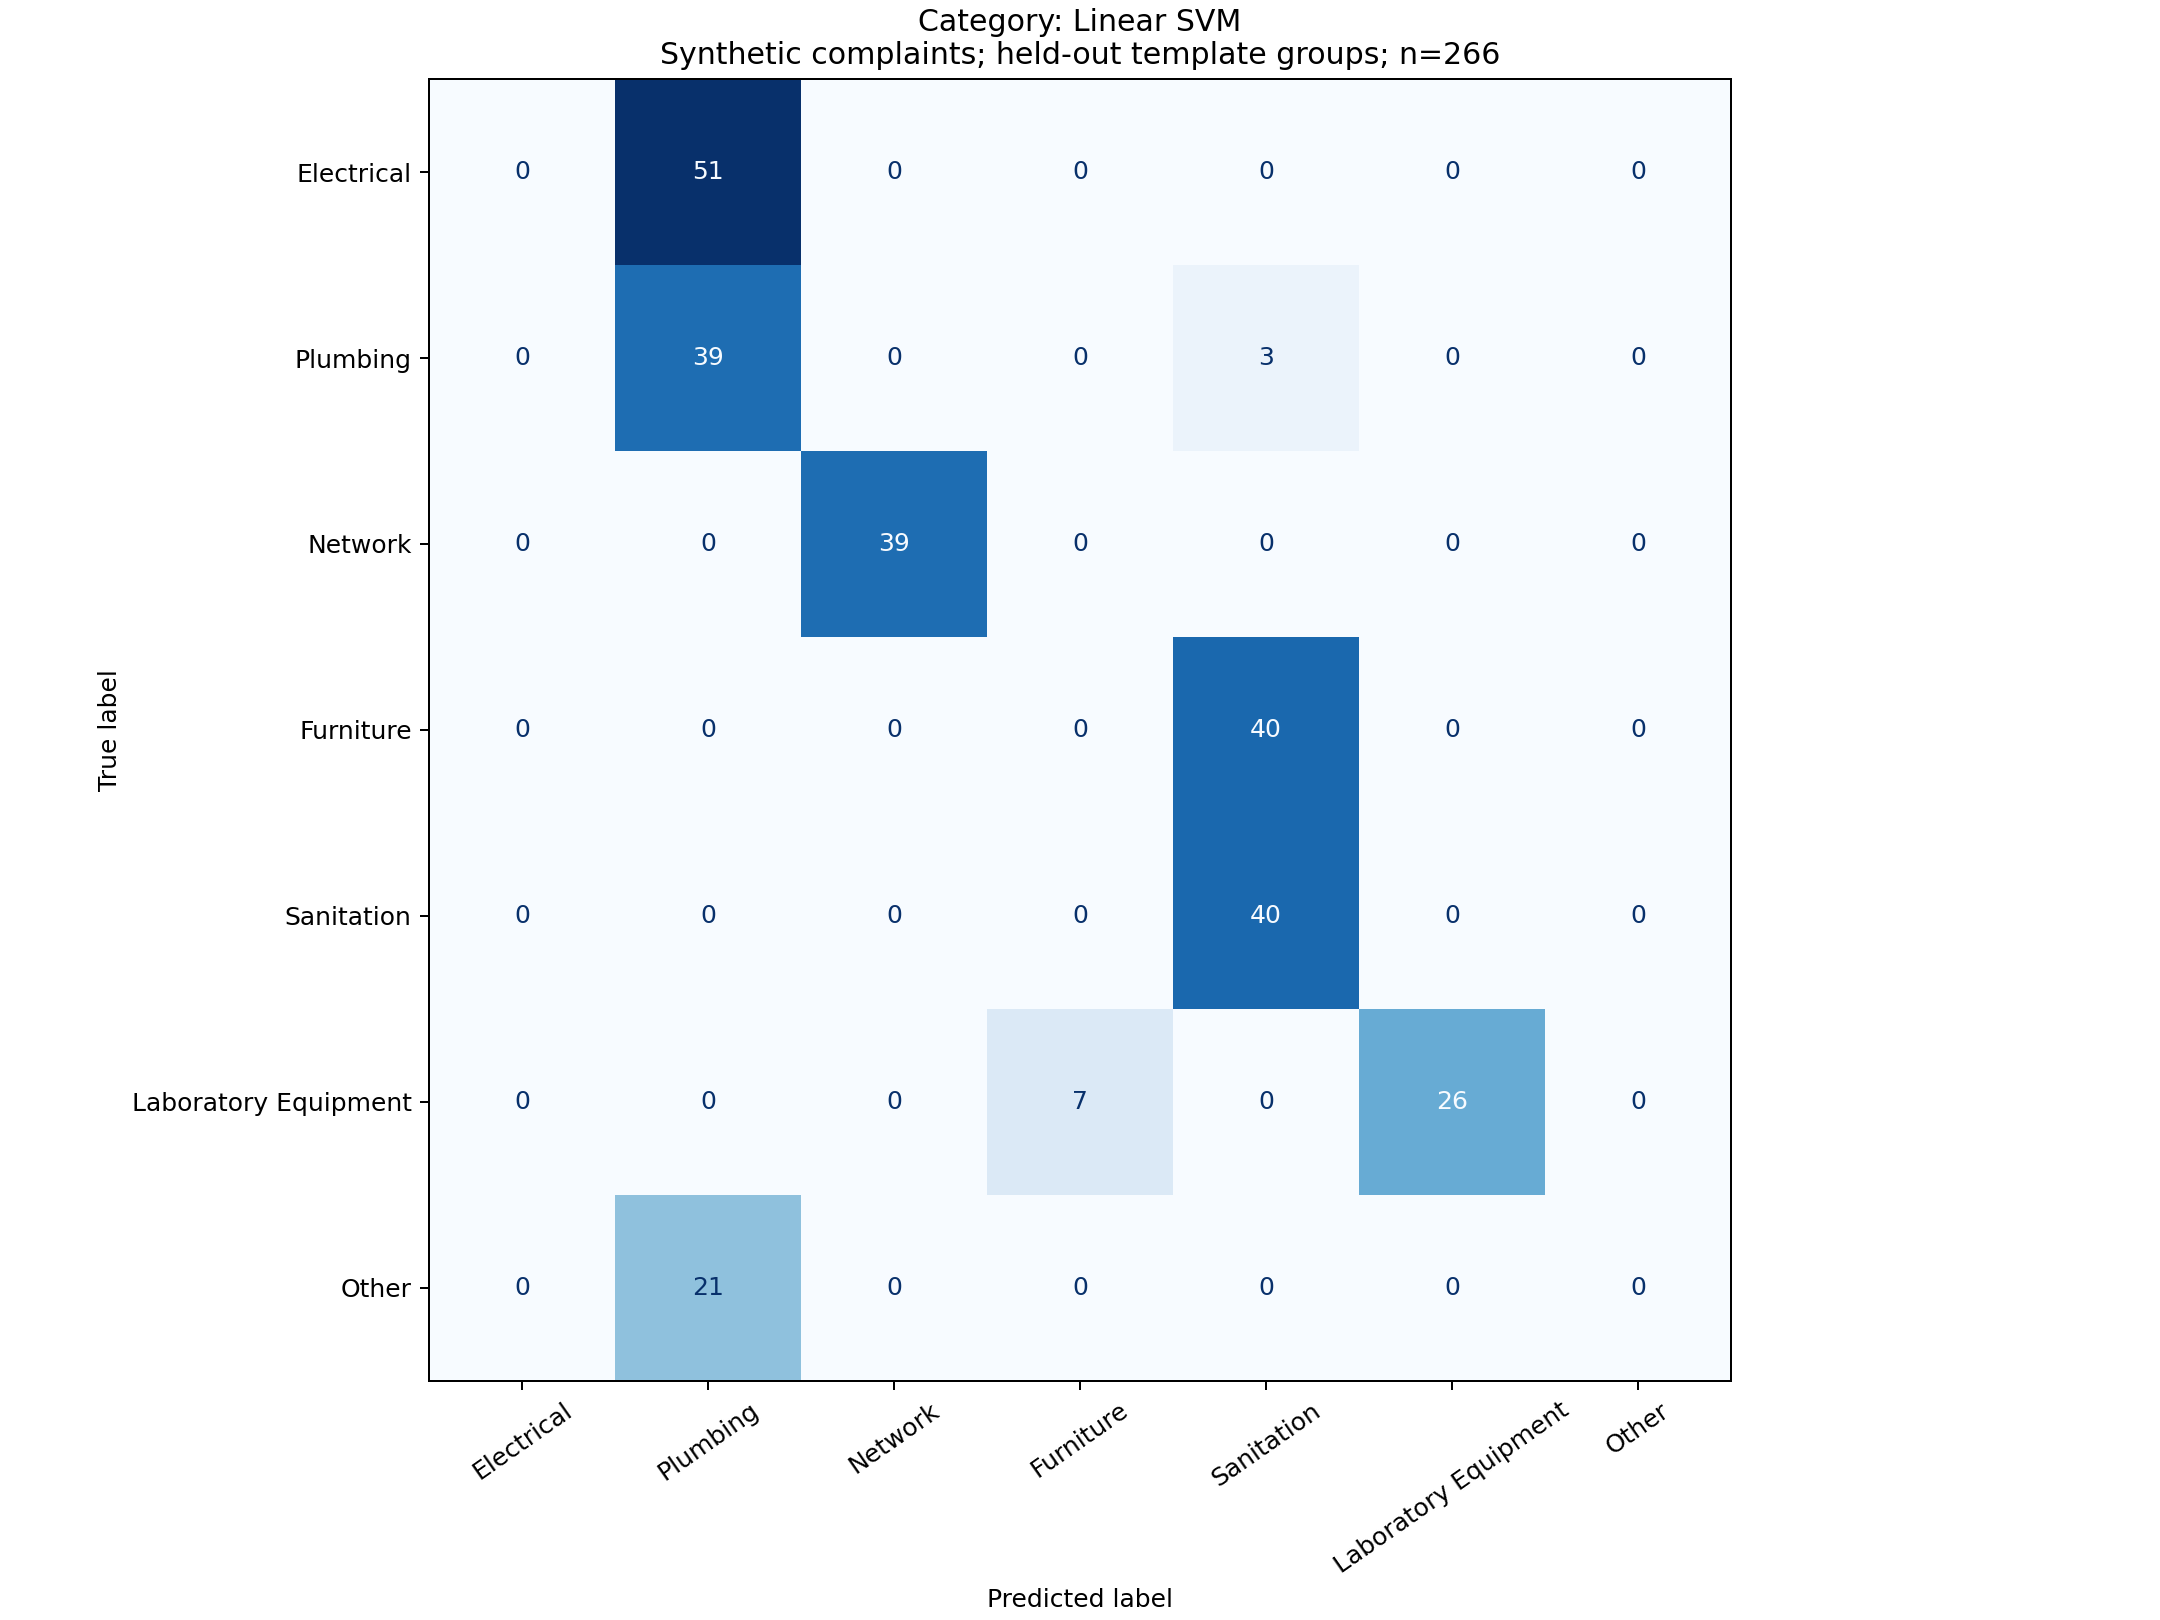

Values plotted in this chart, from the file beside it:
True label, Electrical, Plumbing, Network, Furniture, Sanitation, Laboratory Equipment, Other
Electrical, 0, 51, 0, 0, 0, 0, 0
Plumbing, 0, 39, 0, 0, 3, 0, 0
Network, 0, 0, 39, 0, 0, 0, 0
Furniture, 0, 0, 0, 0, 40, 0, 0
Sanitation, 0, 0, 0, 0, 40, 0, 0
Laboratory Equipment, 0, 0, 0, 7, 0, 26, 0
Other, 0, 21, 0, 0, 0, 0, 0
